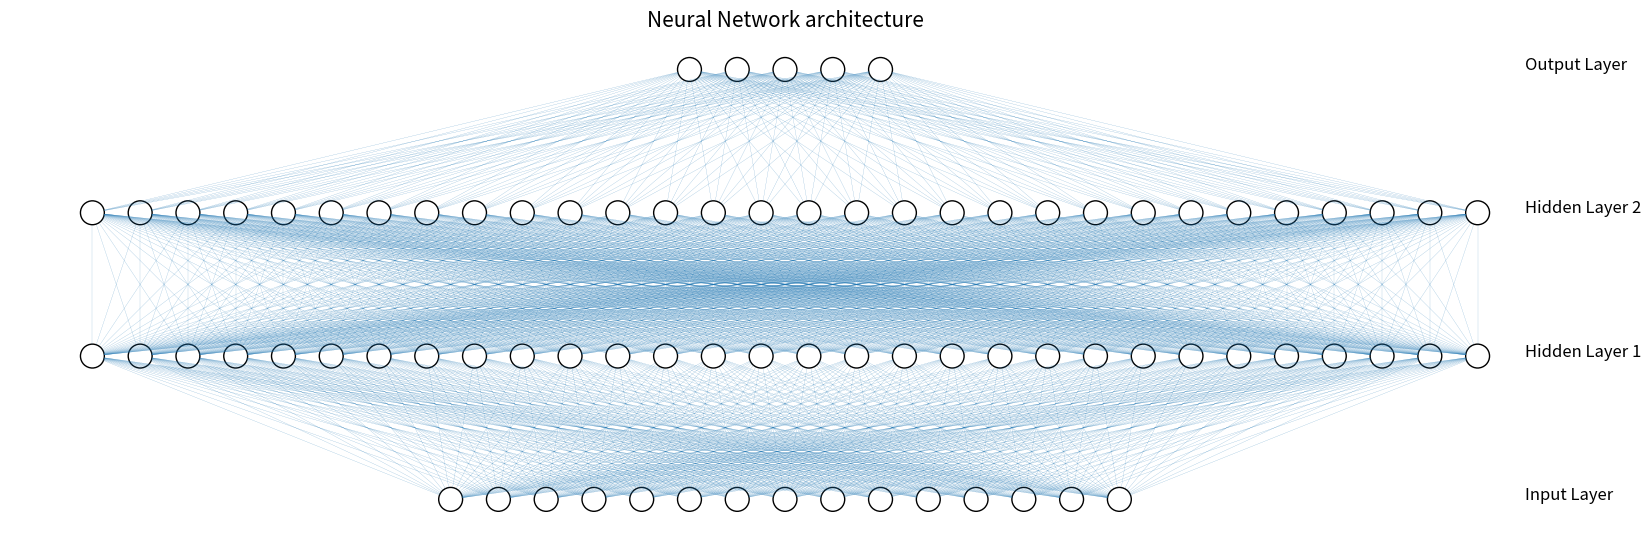

Here is the Python script that generated this plot:
from matplotlib import pyplot
from math import cos, sin, atan


class Neuron():
    def __init__(self, x, y):
        self.x = x
        self.y = y

    def draw(self, neuron_radius):
        circle = pyplot.Circle((self.x, self.y), radius=neuron_radius, fill=False)
        pyplot.gca().add_patch(circle)


class Layer():
    def __init__(self, network, number_of_neurons, number_of_neurons_in_widest_layer):
        self.vertical_distance_between_layers = 6
        self.horizontal_distance_between_neurons = 2
        self.neuron_radius = 0.5
        self.number_of_neurons_in_widest_layer = number_of_neurons_in_widest_layer
        self.previous_layer = self.__get_previous_layer(network)
        self.y = self.__calculate_layer_y_position()
        self.neurons = self.__intialise_neurons(number_of_neurons)

    def __intialise_neurons(self, number_of_neurons):
        neurons = []
        x = self.__calculate_left_margin_so_layer_is_centered(number_of_neurons)
        for iteration in range(number_of_neurons):
            neuron = Neuron(x, self.y)
            neurons.append(neuron)
            x += self.horizontal_distance_between_neurons
        return neurons

    def __calculate_left_margin_so_layer_is_centered(self, number_of_neurons):
        return self.horizontal_distance_between_neurons * (self.number_of_neurons_in_widest_layer - number_of_neurons) / 2

    def __calculate_layer_y_position(self):
        if self.previous_layer:
            return self.previous_layer.y + self.vertical_distance_between_layers
        else:
            return 0

    def __get_previous_layer(self, network):
        if len(network.layers) > 0:
            return network.layers[-1]
        else:
            return None

    def __line_between_two_neurons(self, neuron1, neuron2):
        angle = atan((neuron2.x - neuron1.x) / float(neuron2.y - neuron1.y))
        x_adjustment = self.neuron_radius * sin(angle)
        y_adjustment = self.neuron_radius * cos(angle)
        line = pyplot.Line2D(
            (neuron1.x - x_adjustment, neuron2.x + x_adjustment), 
            (neuron1.y - y_adjustment, neuron2.y + y_adjustment),
            linewidth=0.1,
        )
        pyplot.gca().add_line(line)

    def draw(self, layerType=0):
        for neuron in self.neurons:
            neuron.draw( self.neuron_radius )
            if self.previous_layer:
                for previous_layer_neuron in self.previous_layer.neurons:
                    self.__line_between_two_neurons(
                        neuron, previous_layer_neuron
                    )
        # write Text
        x_text = self.number_of_neurons_in_widest_layer * self.horizontal_distance_between_neurons
        if layerType == 0:
            pyplot.text(x_text, self.y, 'Input Layer', fontsize = 12)
        elif layerType == -1:
            pyplot.text(x_text, self.y, 'Output Layer', fontsize = 12)
        else:
            pyplot.text(x_text, self.y, 'Hidden Layer '+str(layerType), fontsize = 12)

class NeuralNetwork():
    def __init__(self, number_of_neurons_in_widest_layer):
        self.number_of_neurons_in_widest_layer = number_of_neurons_in_widest_layer
        self.layers = []
        self.layertype = 0

    def add_layer(self, number_of_neurons ):
        layer = Layer(self, number_of_neurons, self.number_of_neurons_in_widest_layer)
        self.layers.append(layer)

    def draw(self, figsize):
        pyplot.figure(figsize=figsize)
        for i in range( len(self.layers) ):
            layer = self.layers[i]
            if i == len(self.layers)-1:
                i = -1
            layer.draw( i )
        pyplot.axis('scaled')
        pyplot.axis('off')
        pyplot.title( 'Neural Network architecture', fontsize=15 )
        pyplot.show()

class DrawNN():
    def __init__( self, neural_network ):
        self.neural_network = neural_network

    def draw(self, figsize):
        widest_layer = max( self.neural_network )
        network = NeuralNetwork( widest_layer )
        for l in self.neural_network:
            network.add_layer(l)
        network.draw(figsize)
        
network = DrawNN( [15, 30, 30, 5] )
network.draw(figsize=(20, 20))
